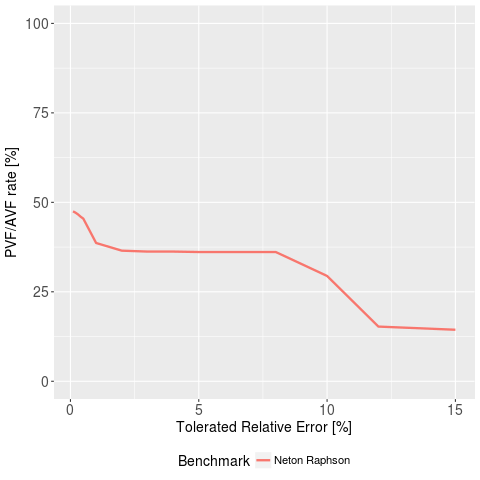

Source data for this figure (header and first rows):
, errLimit, percentage, benchmark
1, 0.1, 47.47, Neton Raphson
2, 0.2, 47.1, Neton Raphson
3, 0.3, 46.59, Neton Raphson
4, 0.4, 45.96, Neton Raphson
5, 0.5, 45.45, Neton Raphson
6, 1, 38.64, Neton Raphson
7, 2, 36.49, Neton Raphson
8, 3, 36.24, Neton Raphson
9, 4, 36.24, Neton Raphson
10, 5, 36.11, Neton Raphson
11, 8, 36.11, Neton Raphson
12, 10, 29.42, Neton Raphson
13, 12, 15.28, Neton Raphson
14, 15, 14.39, Neton Raphson
